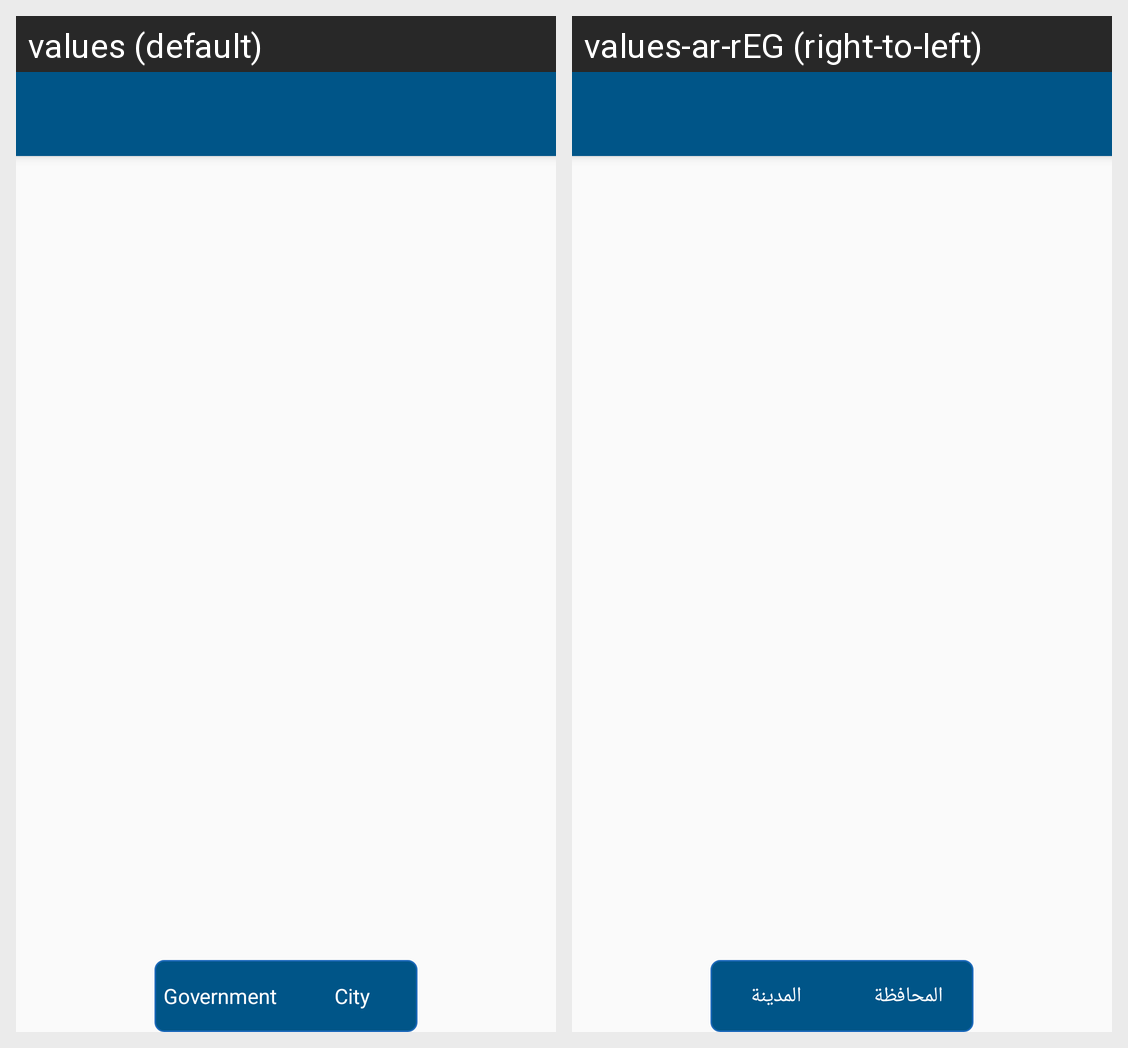

Translations of the strings shown on this Android screen, per locale in the grid:
Android screen res/layout/app_bar_main2.xml rendered under 2 locales, left to right: values (default), values-ar-rEG (right-to-left). Device: Nexus 5 (rendered at 1080×1920; each locale shown at half size, 540×960, under a caption strip naming it); theme AppTheme.NoActionBar.
Strings drawn on this screen, with the default value and each locale's value (text and hints the layout hard-codes, and strings that could not be matched under every locale, appear in the picture but are not listed):

government
  values: Government
  values-ar-rEG: المحافظة

city
  values: City
  values-ar-rEG: المدينة
